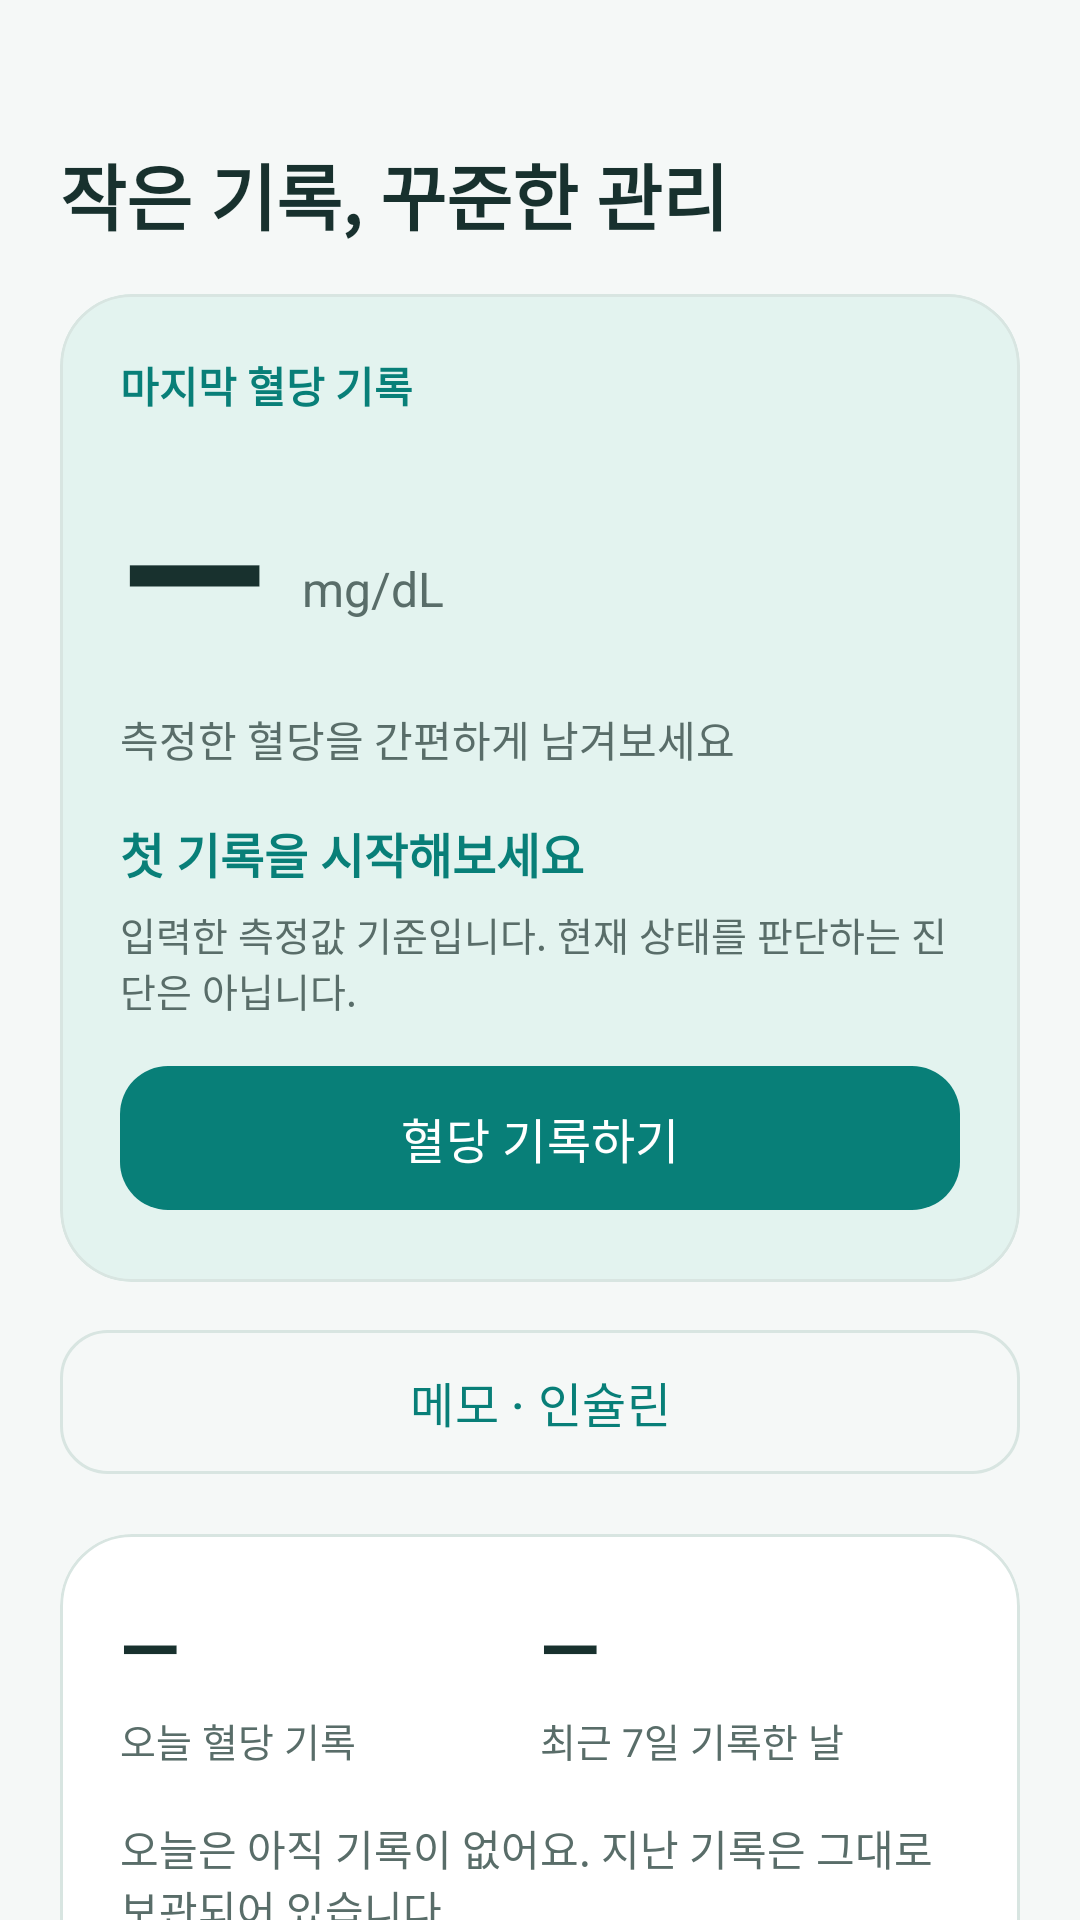

Write the Android layout XML for this screen, with the resource values it uses.
<!-- AndroidManifest.xml: application theme Theme.Tenthapp -->
<!-- res/layout/fragment_home.xml -->
<androidx.core.widget.NestedScrollView xmlns:android="http://schemas.android.com/apk/res/android" xmlns:app="http://schemas.android.com/apk/res-auto" android:layout_width="match_parent" android:layout_height="match_parent" android:background="@color/bg_light" android:fillViewport="true"><LinearLayout  android:layout_width="match_parent" android:layout_height="wrap_content" android:orientation="vertical" android:padding="20dp" android:paddingBottom="28dp"><TextView android:id="@+id/tv_today_date" android:layout_width="match_parent" android:layout_height="wrap_content" android:text="" android:textSize="14sp" android:textColor="@color/text_sub" /><TextView  android:layout_width="match_parent" android:layout_height="wrap_content" android:text="@string/home_heading" android:textSize="24sp" android:textColor="@color/text_main" android:textStyle="bold" android:layout_marginTop="8dp"/><com.google.android.material.card.MaterialCardView android:layout_width="match_parent" android:layout_height="wrap_content" android:layout_marginTop="16dp" app:cardCornerRadius="24dp" app:cardElevation="0dp" app:strokeWidth="1dp" app:strokeColor="@color/border_color" app:cardBackgroundColor="@color/primary_light" ><LinearLayout  android:layout_width="match_parent" android:layout_height="wrap_content" android:orientation="vertical" android:padding="20dp"><TextView  android:layout_width="match_parent" android:layout_height="wrap_content" android:text="@string/latest_reading" android:textSize="14sp" android:textColor="@color/primary" android:textStyle="bold"/><LinearLayout android:layout_width="match_parent" android:layout_height="wrap_content" android:orientation="horizontal" android:gravity="bottom" android:layout_marginTop="8dp"><TextView android:id="@+id/tv_last_glucose" android:layout_height="wrap_content" android:text="—" android:textSize="64sp" android:textColor="@color/text_main" android:layout_width="wrap_content" android:textStyle="bold"/><TextView android:id="@+id/tv_unit" android:layout_height="wrap_content" android:text="mg/dL" android:textSize="16sp" android:textColor="@color/text_sub" android:layout_width="wrap_content" android:layout_marginStart="12dp" android:layout_marginBottom="12dp"/></LinearLayout><TextView android:id="@+id/tv_latest_meta" android:layout_width="match_parent" android:layout_height="wrap_content" android:text="@string/first_record_hint" android:textSize="14sp" android:textColor="@color/text_sub" android:layout_marginTop="4dp"/><TextView android:id="@+id/tv_status_title" android:layout_width="match_parent" android:layout_height="wrap_content" android:text="@string/no_records_yet" android:textSize="16sp" android:textColor="@color/primary" android:layout_marginTop="16dp" android:textStyle="bold"/><TextView android:id="@+id/tv_status_message" android:layout_width="match_parent" android:layout_height="wrap_content" android:text="@string/record_status_note" android:textSize="13sp" android:textColor="@color/text_sub" android:layout_marginTop="6dp"/><com.google.android.material.button.MaterialButton android:id="@+id/btn_record_glucose"  android:layout_width="match_parent" android:layout_height="wrap_content" android:minHeight="56dp" android:text="@string/record_glucose" android:textSize="16sp" android:layout_marginTop="12dp" app:cornerRadius="16dp" /></LinearLayout></com.google.android.material.card.MaterialCardView><com.google.android.material.button.MaterialButton android:id="@+id/btn_more_record" style="@style/Widget.Material3.Button.OutlinedButton" android:layout_width="match_parent" android:layout_height="wrap_content" android:minHeight="56dp" android:text="@string/more_record" android:textSize="16sp" android:layout_marginTop="12dp" app:cornerRadius="16dp" /><com.google.android.material.card.MaterialCardView android:layout_width="match_parent" android:layout_height="wrap_content" android:layout_marginTop="16dp" app:cardCornerRadius="24dp" app:cardElevation="0dp" app:strokeWidth="1dp" app:strokeColor="@color/border_color" app:cardBackgroundColor="@color/white" ><LinearLayout  android:layout_width="match_parent" android:layout_height="wrap_content" android:orientation="vertical" android:padding="20dp"><LinearLayout android:layout_width="match_parent" android:layout_height="wrap_content" android:orientation="horizontal"><LinearLayout android:layout_width="0dp" android:layout_height="wrap_content" android:layout_weight="1" android:orientation="vertical"><TextView android:id="@+id/tv_today_count" android:layout_width="match_parent" android:layout_height="wrap_content" android:text="—" android:textSize="26sp" android:textColor="@color/text_main" android:textStyle="bold"/><TextView  android:layout_width="match_parent" android:layout_height="wrap_content" android:text="@string/today_record_count" android:textSize="13sp" android:textColor="@color/text_sub" android:layout_marginTop="4dp"/></LinearLayout><LinearLayout android:layout_width="0dp" android:layout_height="wrap_content" android:layout_weight="1" android:orientation="vertical"><TextView android:id="@+id/tv_week_days" android:layout_width="match_parent" android:layout_height="wrap_content" android:text="—" android:textSize="26sp" android:textColor="@color/text_main" android:textStyle="bold"/><TextView  android:layout_width="match_parent" android:layout_height="wrap_content" android:text="@string/week_record_days" android:textSize="13sp" android:textColor="@color/text_sub" android:layout_marginTop="4dp"/></LinearLayout></LinearLayout><TextView android:id="@+id/tv_insight_text" android:layout_width="match_parent" android:layout_height="wrap_content" android:text="@string/today_empty_note" android:textSize="14sp" android:textColor="@color/text_sub" android:layout_marginTop="16dp"/><LinearLayout android:id="@+id/insulin_summary" android:layout_width="match_parent" android:layout_height="wrap_content" android:orientation="vertical" android:layout_marginTop="10dp"><TextView android:id="@+id/tv_total_insulin" android:layout_width="match_parent" android:layout_height="wrap_content" android:text="" android:textSize="14sp" android:textColor="@color/text_sub" /></LinearLayout></LinearLayout></com.google.android.material.card.MaterialCardView><TextView android:id="@+id/tv_target_range" android:layout_width="match_parent" android:layout_height="wrap_content" android:text="" android:textSize="13sp" android:textColor="@color/text_sub" android:layout_marginTop="20dp"/><com.google.android.material.button.MaterialButton android:id="@+id/btn_targets" style="@style/Widget.Material3.Button.OutlinedButton" android:layout_width="match_parent" android:layout_height="wrap_content" android:minHeight="56dp" android:text="@string/targets_action" android:textSize="16sp" android:layout_marginTop="12dp" app:cornerRadius="16dp" /><TextView  android:layout_width="match_parent" android:layout_height="wrap_content" android:text="@string/recent_timeline" android:textSize="20sp" android:textColor="@color/text_main" android:textStyle="bold" android:layout_marginTop="28dp"/><com.google.android.material.button.MaterialButton android:id="@+id/btn_all_records" style="@style/Widget.Material3.Button.OutlinedButton" android:layout_width="match_parent" android:layout_height="wrap_content" android:minHeight="56dp" android:text="@string/view_all" android:textSize="16sp" android:layout_marginTop="12dp" app:cornerRadius="16dp" /><TextView android:id="@+id/tv_empty_records" android:layout_width="match_parent" android:layout_height="wrap_content" android:text="@string/empty_records_hint" android:textSize="14sp" android:textColor="@color/text_sub" android:layout_marginTop="12dp" android:padding="12dp"/><androidx.recyclerview.widget.RecyclerView android:id="@+id/rv_recent_records" android:layout_width="match_parent" android:layout_height="wrap_content" android:nestedScrollingEnabled="false" android:layout_marginTop="12dp"/><com.google.android.material.card.MaterialCardView android:layout_width="match_parent" android:layout_height="wrap_content" android:layout_marginTop="16dp" app:cardCornerRadius="24dp" app:cardElevation="0dp" app:strokeWidth="1dp" app:strokeColor="@color/border_color" app:cardBackgroundColor="@color/white" ><LinearLayout  android:layout_width="match_parent" android:layout_height="wrap_content" android:orientation="vertical" android:padding="20dp"><TextView  android:layout_width="match_parent" android:layout_height="wrap_content" android:text="@string/report_shortcut_desc" android:textSize="14sp" android:textColor="@color/text_sub" /><com.google.android.material.button.MaterialButton android:id="@+id/btn_report" style="@style/Widget.Material3.Button.OutlinedButton" android:layout_width="match_parent" android:layout_height="wrap_content" android:minHeight="56dp" android:text="@string/report_shortcut" android:textSize="16sp" android:layout_marginTop="12dp" app:cornerRadius="16dp" /></LinearLayout></com.google.android.material.card.MaterialCardView></LinearLayout></androidx.core.widget.NestedScrollView>
<!-- resources referenced by this layout -->
<resources>
  <color name="bg_light">#F5F8F7</color>
  <color name="border_color">#D8E5E1</color>
  <color name="primary">#087F78</color>
  <color name="primary_light">#E3F3EF</color>
  <color name="text_main">#18312E</color>
  <color name="text_sub">#596D69</color>
  <color name="white">#FFFFFF</color>
  <string name="empty_records_hint">기록을 추가하면 이곳에 시간순으로 모아드려요.</string>
  <string name="first_record_hint">측정한 혈당을 간편하게 남겨보세요</string>
  <string name="home_heading">작은 기록, 꾸준한 관리</string>
  <string name="latest_reading">마지막 혈당 기록</string>
  <string name="more_record">메모 · 인슐린</string>
  <string name="no_records_yet">첫 기록을 시작해보세요</string>
  <string name="recent_timeline">최근 기록</string>
  <string name="record_glucose">혈당 기록하기</string>
  <string name="record_status_note">입력한 측정값 기준입니다. 현재 상태를 판단하는 진단은 아닙니다.</string>
  <string name="report_shortcut">진료용 리포트 만들기</string>
  <string name="report_shortcut_desc">혈당·인슐린·메모를 정리해 PDF로 공유하세요.</string>
  <string name="targets_action">내 목표 설정</string>
  <string name="today_empty_note">오늘은 아직 기록이 없어요. 지난 기록은 그대로 보관되어 있습니다.</string>
  <string name="today_record_count">오늘 혈당 기록</string>
  <string name="view_all">전체 보기</string>
  <string name="week_record_days">최근 7일 기록한 날</string>
  <style name="Theme.Tenthapp" parent="Base.Theme.Tenthapp" />
  <style name="Base.Theme.Tenthapp" parent="Theme.Material3.Light.NoActionBar">
          
          <item name="colorPrimary">@color/primary</item>
          <item name="colorOnPrimary">#FFFFFF</item>
          <item name="colorSecondary">@color/secondary</item>
          <item name="colorOnSecondary">#FFFFFF</item>
  
          
          <item name="colorSurface">#FFFFFF</item>
          <item name="colorOnSurface">@color/text_main</item>
          <item name="colorSurfaceVariant">@color/bg_light</item>
          <item name="colorOnSurfaceVariant">@color/text_sub</item>
          <item name="colorSecondaryContainer">@color/primary_light</item>
          <item name="colorOnSecondaryContainer">@color/primary</item>
          <item name="colorOutline">@color/border_color</item>
  
          <item name="android:windowBackground">@color/bg_light</item>
          <item name="android:statusBarColor">#FFFFFF</item>
          <item name="android:windowLightStatusBar">true</item>
  
          <item name="toolbarStyle">@style/Widget.App.Toolbar</item>
          <item name="materialButtonStyle">@style/RoundedButton</item>
      </style>
  <color name="secondary">#487F99</color>
  <style name="Widget.App.Toolbar" parent="Widget.Material3.Toolbar">
          <item name="navigationIconTint">@color/text_main</item>
          <item name="titleTextColor">@color/text_main</item>
      </style>
  <style name="RoundedButton" parent="Widget.Material3.Button">
          <item name="shapeAppearanceOverlay">@style/ShapeAppearance.App.SmallComponent</item>
          <item name="android:padding">12dp</item>
          <item name="backgroundTint">@color/primary</item>
          <item name="android:textColor">#FFFFFF</item>
      </style>
  <style name="ShapeAppearance.App.SmallComponent" parent="ShapeAppearance.Material3.SmallComponent">
          <item name="cornerSize">12dp</item>
      </style>
</resources>
